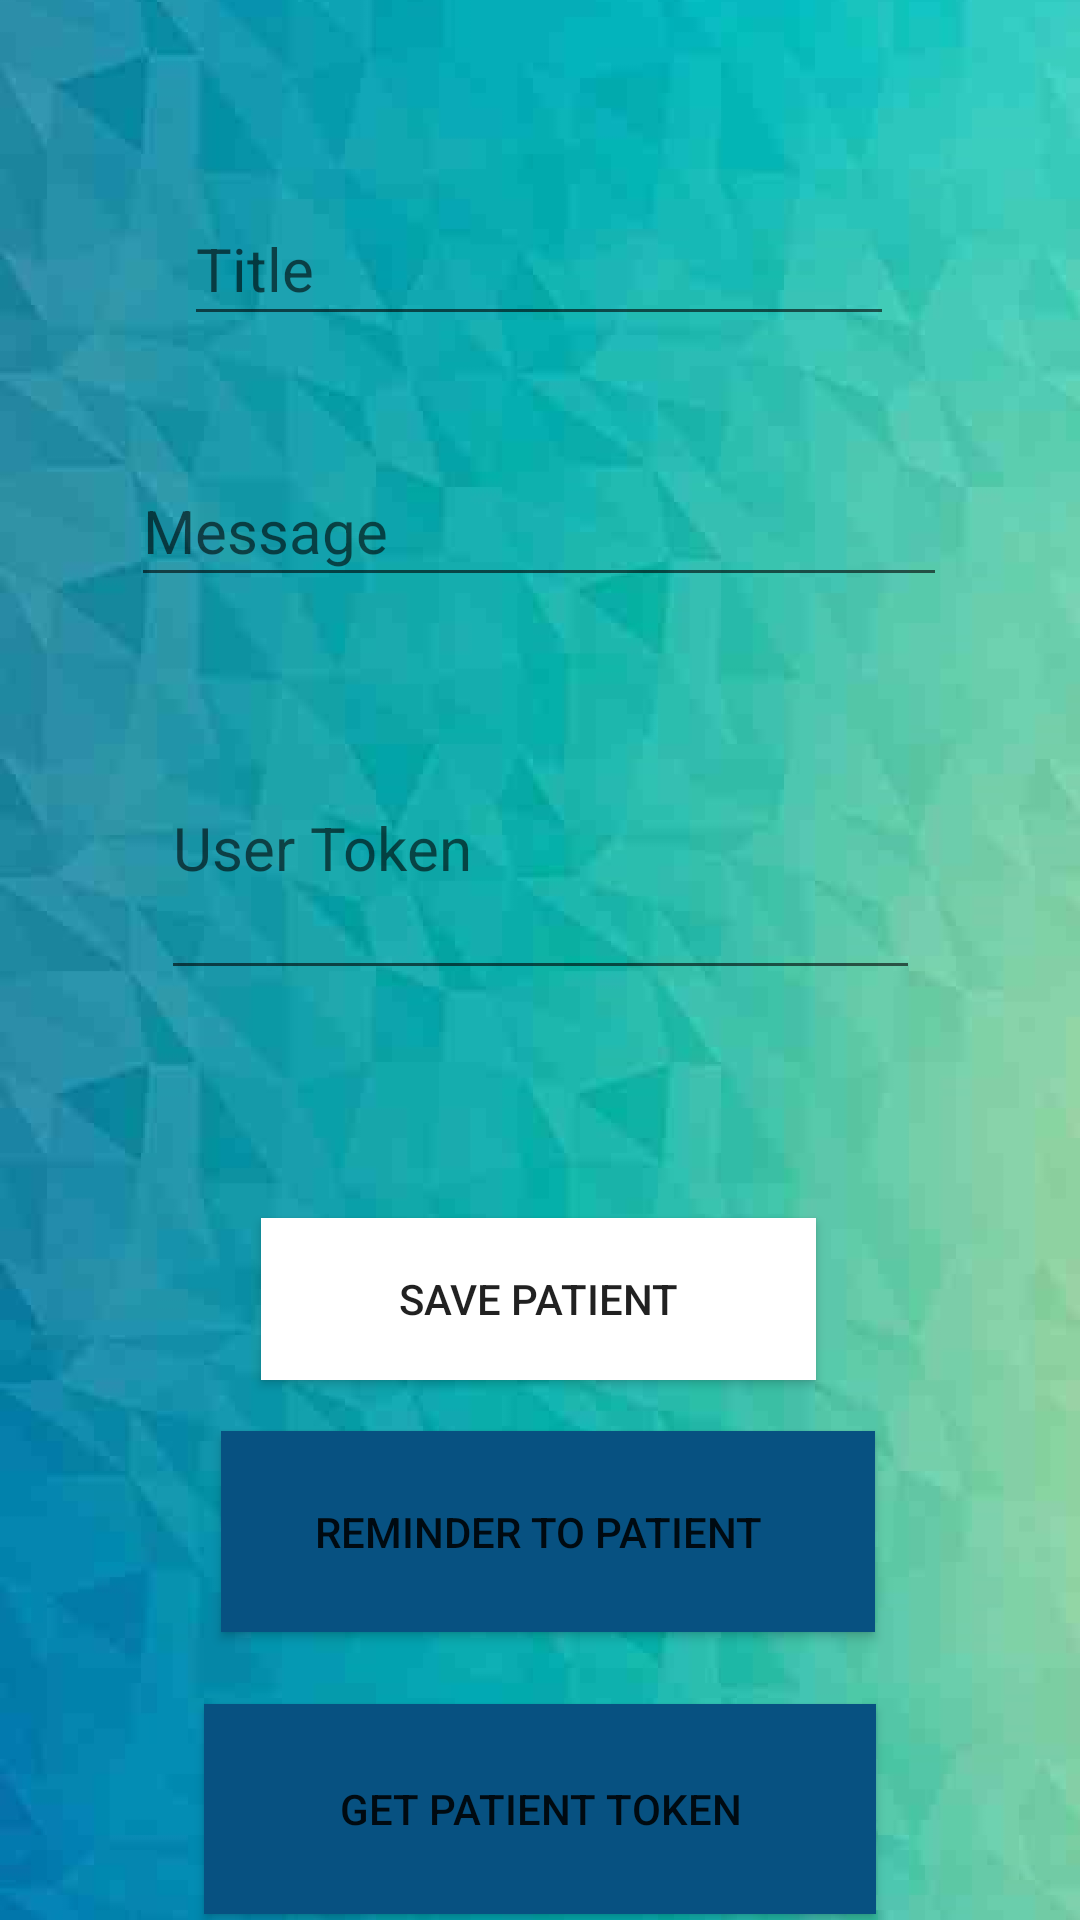

Android layout source for this screen:
<!-- AndroidManifest.xml: application theme Theme.Helath_Tracker -->
<!-- res/layout/activity_protecter.xml -->
<?xml version="1.0" encoding="utf-8"?>
<androidx.constraintlayout.widget.ConstraintLayout xmlns:android="http://schemas.android.com/apk/res/android"
    xmlns:app="http://schemas.android.com/apk/res-auto"
    xmlns:tools="http://schemas.android.com/tools"
    android:layout_width="match_parent"
    android:layout_height="match_parent"
    android:background="@drawable/back13"
    tools:context=".ProtecterActivity">

    <Button
        android:id="@+id/sendToAllBtn"
        android:layout_width="185dp"
        android:layout_height="54dp"
        android:layout_marginTop="76dp"
        android:background="#FFFFFF"
        android:text="Save PaTient"
        app:layout_constraintBottom_toBottomOf="parent"
        app:layout_constraintEnd_toEndOf="parent"
        app:layout_constraintHorizontal_bias="0.498"
        app:layout_constraintStart_toStartOf="parent"
        app:layout_constraintTop_toBottomOf="@+id/tokenEt"
        app:layout_constraintVertical_bias="0.0"
        tools:ignore="SpeakableTextPresentCheck,TouchTargetSizeCheck" />

    <Button
        android:id="@+id/sendToTokenBtn"
        android:layout_width="218dp"
        android:layout_height="67dp"
        android:background="#075181"
        android:text="Reminder to patient  "
        app:layout_constraintBottom_toBottomOf="parent"
        app:layout_constraintEnd_toEndOf="parent"
        app:layout_constraintHorizontal_bias="0.518"
        app:layout_constraintStart_toStartOf="parent"
        app:layout_constraintTop_toBottomOf="@+id/sendToAllBtn"
        app:layout_constraintVertical_bias="0.151" />

    <EditText
        android:id="@+id/tokenEt"
        android:layout_width="253dp"
        android:layout_height="98dp"
        android:layout_marginTop="80dp"
        android:ems="10"
        android:hint="User Token"
        android:inputType="textPersonName"
        android:minHeight="48dp"
        android:textSize="20sp"
        app:layout_constraintEnd_toEndOf="@+id/titleEt"
        app:layout_constraintHorizontal_bias="0.488"
        app:layout_constraintStart_toStartOf="@+id/titleEt"
        app:layout_constraintTop_toTopOf="@+id/messageEt" />

    <EditText
        android:id="@+id/messageEt"
        android:layout_width="272dp"
        android:layout_height="47dp"
        android:layout_marginTop="88dp"
        android:ems="10"
        android:hint="Message"
        android:inputType="textPersonName"
        android:minHeight="48dp"
        android:textSize="20sp"
        app:layout_constraintEnd_toEndOf="@+id/titleEt"
        app:layout_constraintStart_toStartOf="@+id/titleEt"
        app:layout_constraintTop_toTopOf="@+id/titleEt"
        tools:ignore="TouchTargetSizeCheck" />

    <EditText
        android:id="@+id/titleEt"
        android:layout_width="wrap_content"
        android:layout_height="wrap_content"
        android:layout_marginTop="64dp"
        android:ems="10"
        android:hint="Title"
        android:inputType="textPersonName"
        android:minHeight="48dp"
        android:textSize="20sp"
        app:layout_constraintEnd_toEndOf="parent"
        app:layout_constraintHorizontal_bias="0.497"
        app:layout_constraintStart_toStartOf="parent"
        app:layout_constraintTop_toTopOf="parent" />

    <Button
        android:id="@+id/btnToken"
        android:layout_width="224dp"
        android:layout_height="70dp"
        android:layout_marginTop="24dp"
        android:background="#075181"
        android:text="get Patient Token"
        app:layout_constraintBottom_toBottomOf="parent"
        app:layout_constraintEnd_toEndOf="parent"
        app:layout_constraintStart_toStartOf="parent"
        app:layout_constraintTop_toBottomOf="@+id/sendToTokenBtn"
        app:layout_constraintVertical_bias="0.0" />
</androidx.constraintlayout.widget.ConstraintLayout>
<!-- resources referenced by this layout -->
<resources>
  <!-- drawable back13: png bitmap (drawable, 1019891 bytes) -->
  <style name="Theme.Helath_Tracker" parent="Theme.MaterialComponents.DayNight.DarkActionBar">
          
          <item name="colorPrimary">@color/purple_500</item>
          <item name="colorPrimaryVariant">@color/purple_700</item>
          <item name="colorOnPrimary">@color/white</item>
          
          <item name="colorSecondary">@color/teal_200</item>
          <item name="colorSecondaryVariant">@color/teal_700</item>
          <item name="colorOnSecondary">@color/black</item>
          
          <item name="android:statusBarColor" tools:targetApi="l">?attr/colorPrimaryVariant</item>
          
      </style>
  <!-- not gathered from this repository: default colours our renderer supplied (Android Studio template values) -->
  <color name="purple_500">#FF6200EE</color>
  <color name="purple_700">#FF3700B3</color>
  <color name="teal_200">#FF03DAC5</color>
  <color name="teal_700">#FF018786</color>
  <color name="black">#FF000000</color>
  <color name="white">#FFFFFFFF</color>
</resources>
